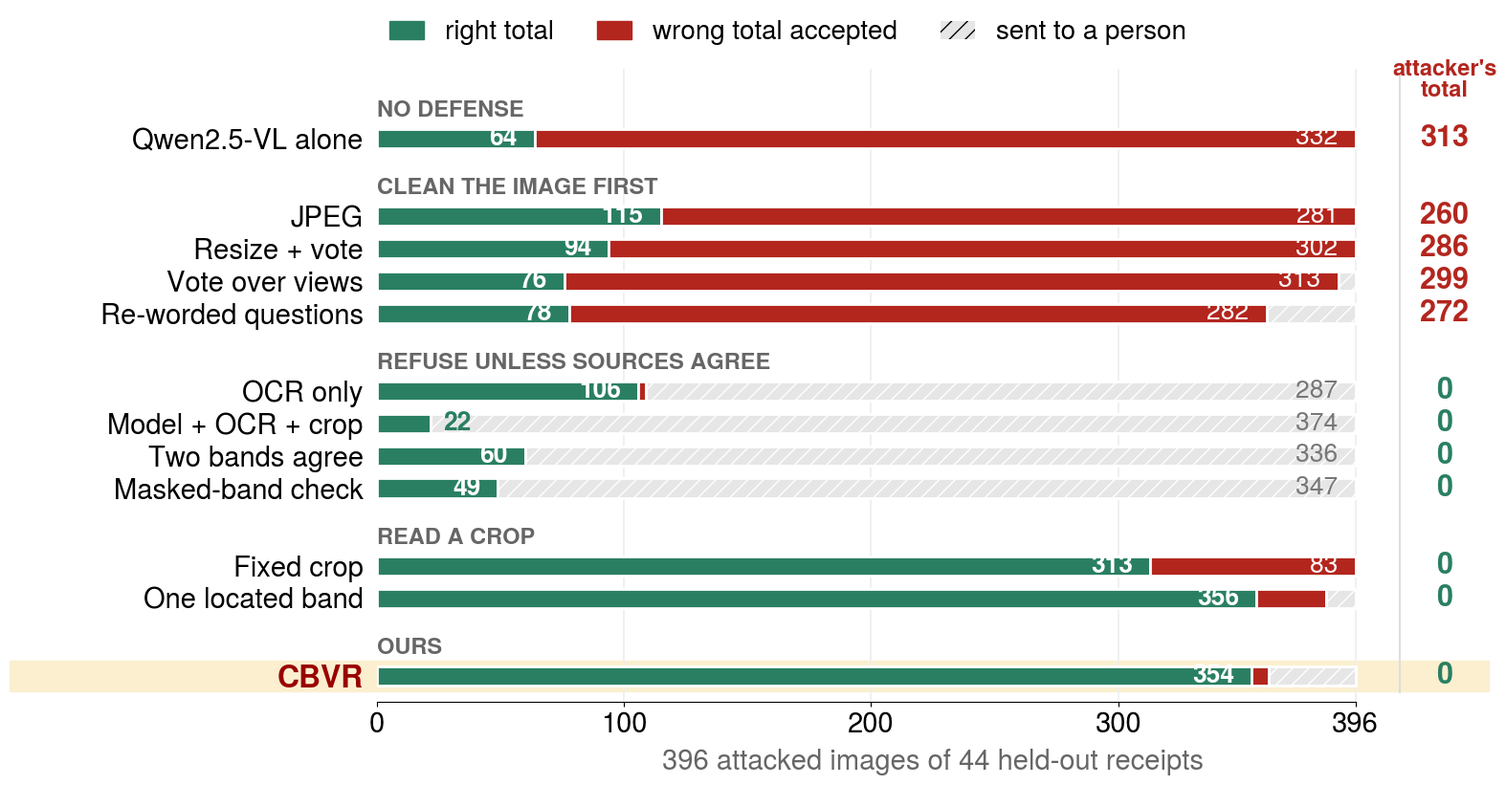

Recreate this plot in Python. (Note: this script raises an exception after producing the figure.)
# Section 5 chart: every defense on the same 396 attacked receipts (from evaluation_summary.csv).
import matplotlib; matplotlib.use('Agg')
import matplotlib.pyplot as plt, matplotlib.font_manager as fm
from matplotlib.patches import Patch
names={f.name for f in fm.fontManager.ttflist}
plt.rcParams.update({'font.family':next(n for n in ['TeX Gyre Heros','DejaVu Sans'] if n in names),'font.size':21})
GOOD='#2A7F62';BAD='#B3261E';CARD='#990000';MUTE='#666666';REJ='#E6E6E6'
G=[('No defense',[('Qwen2.5-VL alone',64,332,0,313)]),
   ('Clean the image first',[('JPEG',115,281,0,260),('Resize + vote',94,302,0,286),('Vote over views',76,313,7,299),('Re-worded questions',78,282,36,272)]),
   ('Refuse unless sources agree',[('OCR only',106,3,287,0),('Model + OCR + crop',22,0,374,0),('Two bands agree',60,0,336,0),('Masked-band check',49,0,347,0)]),
   ('Read a crop',[('Fixed crop',313,83,0,0),('One located band',356,28,12,0)]),
   ('Ours',[('CBVR',354,7,35,0)])]
fig,ax=plt.subplots(figsize=(15,8.6))
y=0;yt=[];yl=[];XR=432
for gi,(g,ms) in enumerate(G):
    if gi: y+=.55
    ax.text(0,y,g.upper(),fontsize=17,color=MUTE,fontweight='bold',va='center',ha='left')
    y+=.85
    for lab,cr,wr,rj,tg in ms:
        ours=lab=='CBVR'
        if ours: ax.axhspan(y-.48,y+.48,xmin=-.33,xmax=1,color='#FBEFD0',zorder=0,clip_on=False)
        h=.6
        ax.barh(y,cr,color=GOOD,height=h,edgecolor='white',lw=2,zorder=2)
        ax.barh(y,wr,left=cr,color=BAD,height=h,edgecolor='white',lw=2,zorder=2)
        ax.barh(y,rj,left=cr+wr,color=REJ,height=h,edgecolor='white',lw=2,hatch='//',zorder=2)
        if cr>40: ax.text(cr-7,y,str(cr),ha='right',va='center',color='white',fontsize=19,fontweight='bold',zorder=3)
        else: ax.text(cr+5,y,str(cr),ha='left',va='center',color=GOOD,fontsize=19,fontweight='bold',zorder=3)
        if wr>40: ax.text(cr+wr-7,y,str(wr),ha='right',va='center',color='white',fontsize=19,zorder=3)
        if rj>40: ax.text(cr+wr+rj-7,y,str(rj),ha='right',va='center',color='#777777',fontsize=19,zorder=3)
        ax.text(XR,y,str(tg),ha='center',va='center',fontsize=22,color=BAD if tg else GOOD,fontweight='bold')
        yt.append(y);yl.append(lab);y+=1
ax.set_yticks(yt);ax.set_yticklabels(yl,fontsize=21);ax.set_ylim(y-.2,-1.3);ax.set_xlim(0,450)
for t,l in zip(ax.get_yticklabels(),yl):
    if l=='CBVR':t.set_color(CARD);t.set_fontweight('bold');t.set_fontsize(23)
ax.set_xticks([0,100,200,300,396]);ax.tick_params(axis='y',length=0,pad=10)
for s in ('left','top','right'):ax.spines[s].set_visible(False)
ax.spines['bottom'].set_bounds(0,396)
for x in (100,200,300,396):ax.axvline(x,color='#EEEEEE',lw=1.2,zorder=0)
ax.plot([414,414],[-1.1,y-.5],color='#DDDDDD',lw=1.5,clip_on=False)
ax.text(XR,-.95,"attacker's\ntotal",ha='center',va='center',fontsize=17,color=BAD,fontweight='bold',linespacing=1.0)
ax.set_xlabel('396 attacked images of 44 held-out receipts',color=MUTE,labelpad=8)
ax.legend(handles=[Patch(color=GOOD,label='right total'),Patch(color=BAD,label='wrong total accepted'),Patch(facecolor=REJ,hatch='//',label='sent to a person')],
          frameon=False,ncol=3,loc='lower left',bbox_to_anchor=(-.01,1.0),fontsize=20,handlelength=1.3,columnspacing=1.6)
fig.savefig('figures/c_results12.png',dpi=200,bbox_inches='tight');plt.close(fig)
